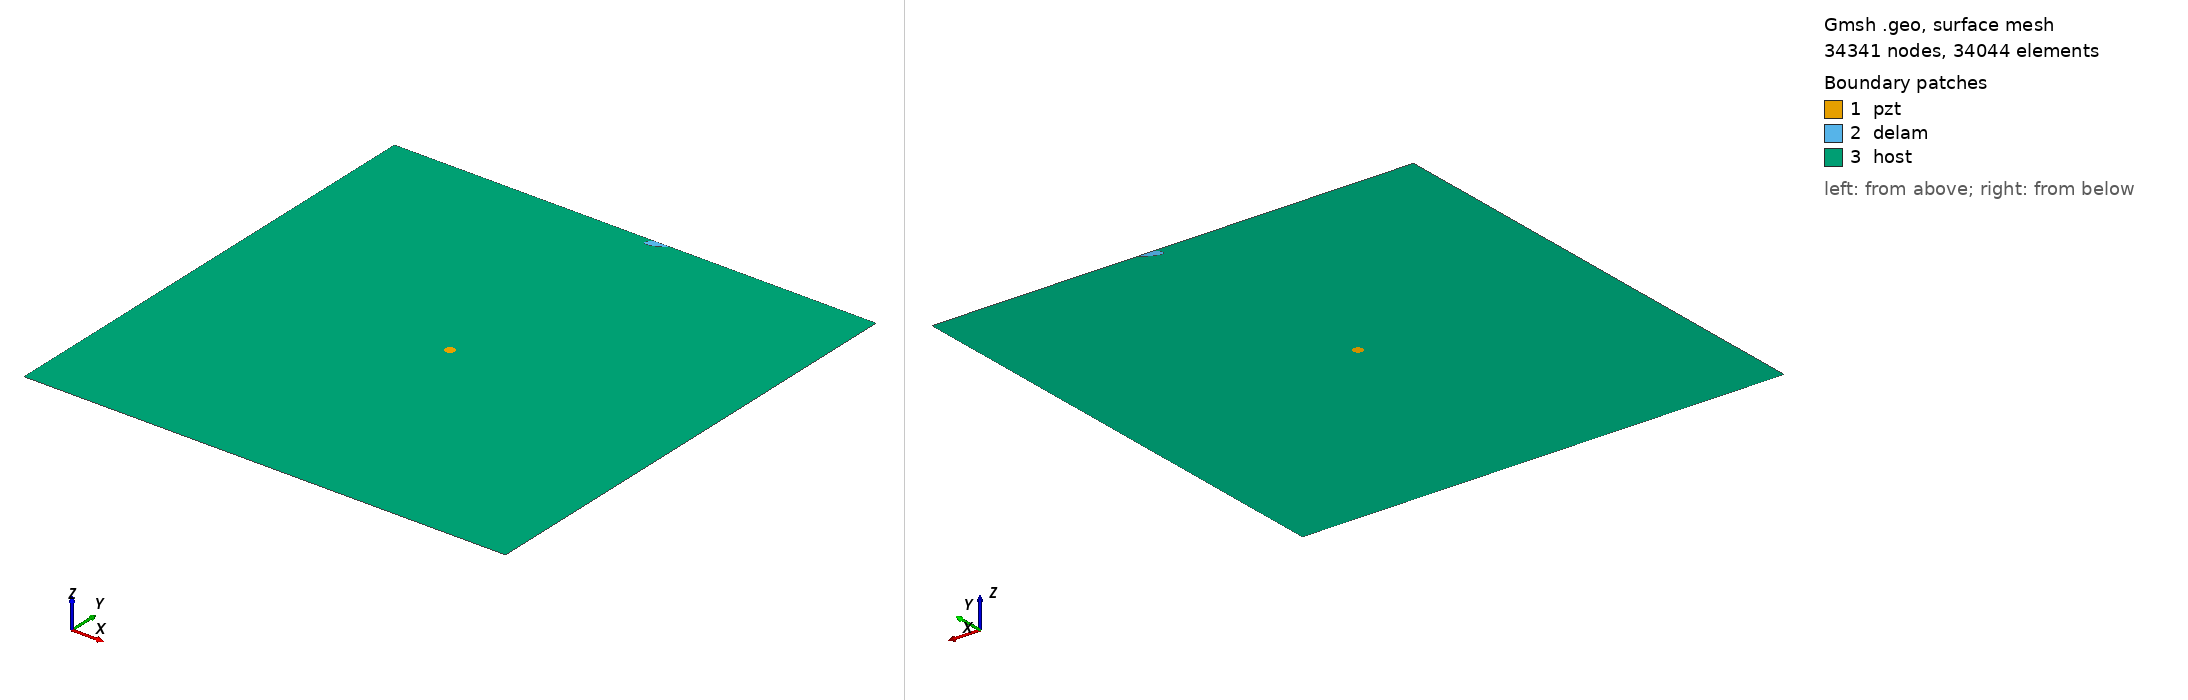

Gmsh geometry script, surface-meshed: 34341 nodes, 34044 surface elements. Boundary patches (legend numbers): 1 pzt, 2 delam, 3 host. Left view from above one corner, right view from below the opposite corner. Legend entries are the model's physical surfaces. The drawing asked Gmsh for element sizes between 1% and 20% of the model's largest extent; the script's own settings can give other sizes.

=== m2_388_delam1_position_no_96_a_15mm_b_5mm_angle_30.geo (drawn) ===
SetFactory("OpenCASCADE");
L=0.500000; 
W=0.500000; 
a=0.015000; 
b=0.005000; 
x=0.277778; 
y=0.500000; 
alpha=0.166667 *Pi; 
r=0.005000; 
xpzt=0.250000; 
ypzt=0.250000; 
//+
Point(1) = {0, 0, 0, 1.0};
//+
Point(2) = {L, 0, 0, 1.0};
//+
Point(3) = {L, W, 0, 1.0};
//+
Point(4) = {0, W, 0, 1.0};
//+
Line(1) = {1, 2};
//+
Line(2) = {2, 3};
//+
Line(3) = {3, 4};
//+
Line(4) = {4, 1};
//+
Circle(5) = {xpzt, ypzt, -0, r, 0, 2*Pi};
//+
Ellipse(6) = {x, y, -0, a, b, 0, 2*Pi};
//+
Rotate {{0, 0, 1}, {x, y, 0}, alpha} {
  Curve{6}; 
}
//+
BooleanDifference{ Curve{6}; Delete; }{ Curve{3}; }
//+
Delete {
  Curve{6}; 
}
//+
Delete {
  Curve{3}; 
}
//+
Line(9) = {7, 8};
//+
Line(10) = {3, 8};
//+
Line(11) = {7, 4};
//+
Curve Loop(1) = {5};
//+
Plane Surface(1) = {1};
//+
Curve Loop(2) = {9, 7};
//+
Plane Surface(2) = {2};
//+
Curve Loop(3) = {10, -7, 11, 4, 1, 2};
//+
Curve Loop(4) = {5};
//+
Plane Surface(3) = {3, 4};
//+
Point(9) = {xpzt, ypzt, 0, 1.0};
//+
Point{9} In Surface {1};// mesh node at centre of pzt
//+
Physical Surface("pzt") = {1};
//+
Physical Surface("delam") = {2};
//+
Physical Surface("host") = {3};

Mesh.Algorithm = 6; // Frontal
Mesh.CharacteristicLengthFactor = 0.070000;
Mesh.CharacteristicLengthMin = 0.001000;
Mesh.CharacteristicLengthMax = 0.200000;
Mesh.RecombineAll = 1; // Apply recombination algorithm
Mesh.SubdivisionAlgorithm = 1; // 1: all quadrangles
Mesh.Smoothing = 1;
